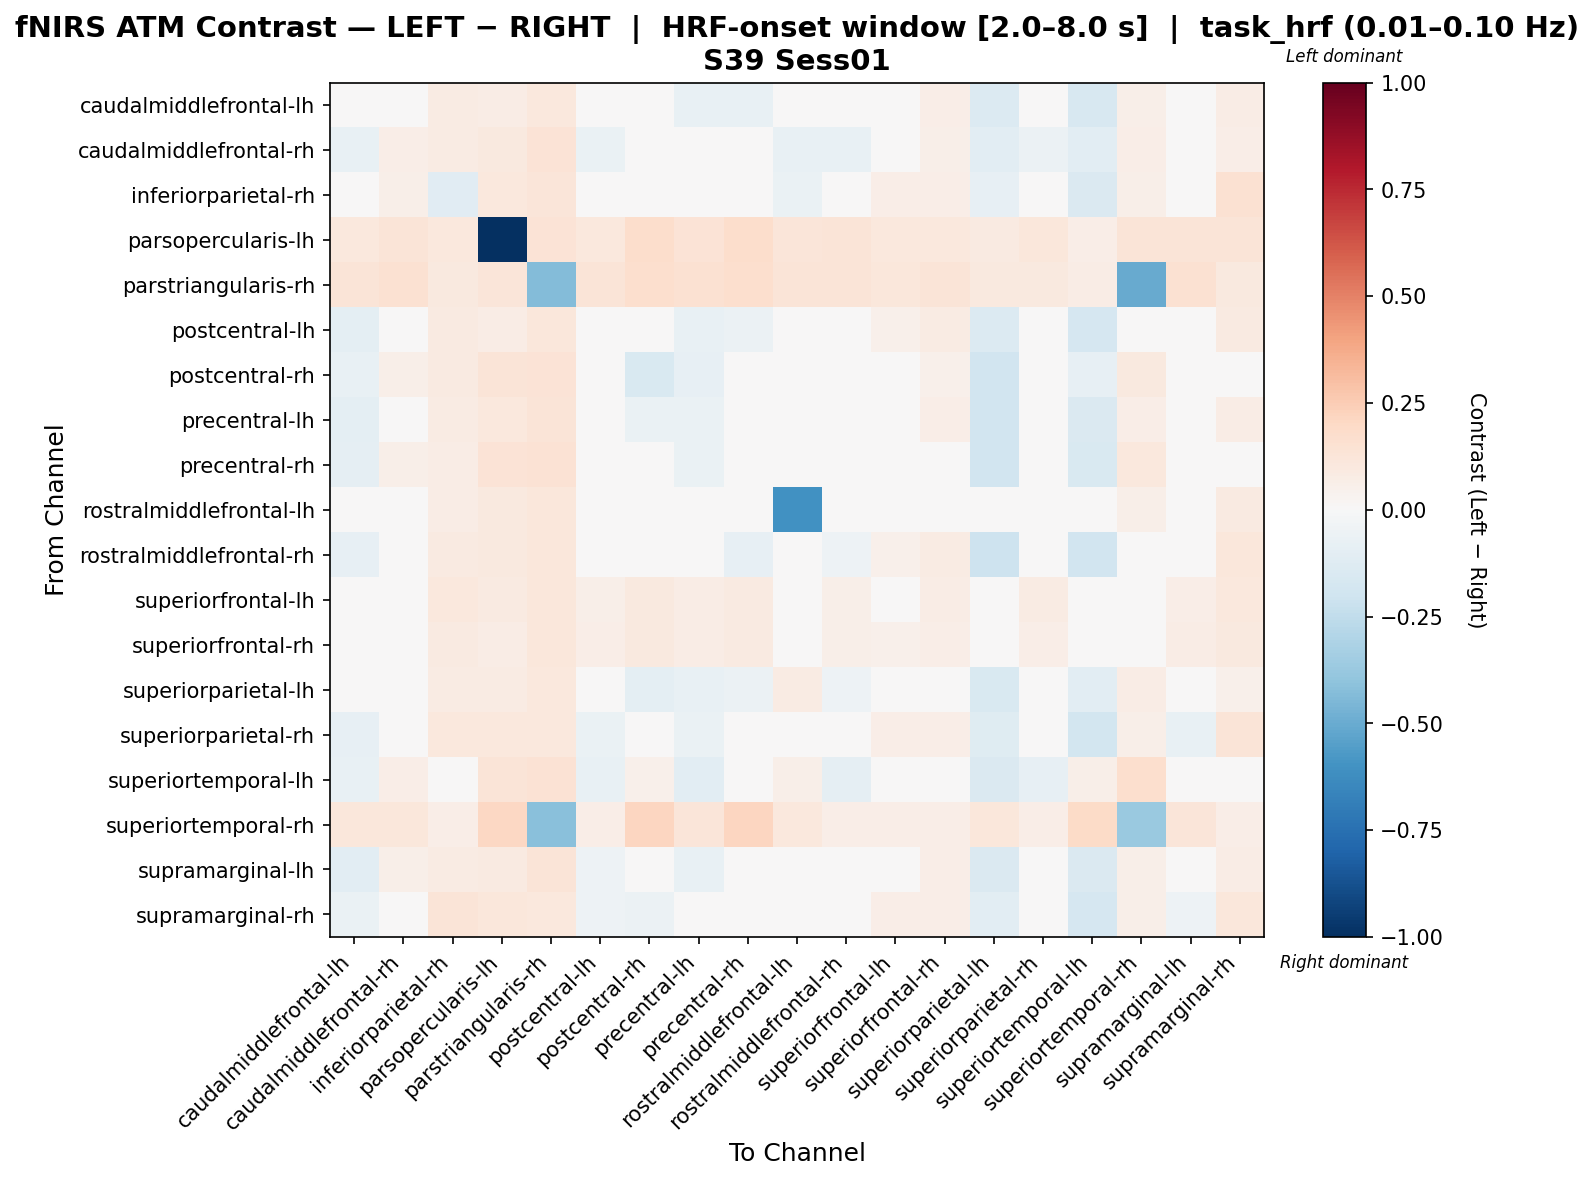

The table this chart was drawn from, first rows:
, caudalmiddlefrontal-lh, caudalmiddlefrontal-rh, inferiorparietal-rh, parsopercularis-lh, parstriangularis-rh, postcentral-lh, postcentral-rh, precentral-lh, precentral-rh, rostralmiddlefrontal-lh, rostralmiddlefrontal-rh, superiorfrontal-lh, superiorfrontal-rh, superiorparietal-lh, superiorparietal-rh, superiortemporal-lh, superiortemporal-rh, supramarginal-lh, supramarginal-rh
caudalmiddlefrontal-lh, -0.04522, 0.03171, 0.08205, 0.07705, 0.1092, -0.03041, -0.0449, -0.07053, -0.07517, 0.04618, -0.03345, 0.03657, 0.0682, -0.133, 0.03517, -0.158, 0.05739, -0.02813, 0.07521
caudalmiddlefrontal-rh, -0.07594, 0.06759, 0.08199, 0.09955, 0.1383, -0.06334, 0.01728, -0.03794, 7.042609797829433e-05, -0.07404, -0.07283, 0.03311, 0.06004, -0.107, -0.05919, -0.1018, 0.0647, -0.03323, 0.06273
inferiorparietal-rh, -0.04499, 0.05784, -0.1164, 0.1039, 0.1183, -0.04001, 0.03071, -0.0425, 0.00116, -0.06342, -0.0425, 0.0703, 0.0678, -0.0841, -0.03502, -0.1469, 0.05979, -0.04499, 0.151
parsopercularis-lh, 0.1073, 0.1292, 0.1042, -1.0, 0.1393, 0.1042, 0.173, 0.1386, 0.173, 0.1237, 0.1261, 0.1042, 0.1042, 0.08856, 0.1136, 0.06571, 0.1324, 0.1292, 0.1292
parstriangularis-rh, 0.1275, 0.154, 0.09582, 0.1223, -0.4328, 0.1275, 0.1705, 0.154, 0.1649, 0.1256, 0.1275, 0.1107, 0.1275, 0.09766, 0.09582, 0.07471, -0.5071, 0.154, 0.09582
postcentral-lh, -0.09663, 0.04742, 0.09244, 0.07631, 0.1161, -0.0425, -0.04418, -0.07743, -0.05731, -0.004029, 0.02213, 0.05455, 0.08294, -0.1384, 0.03897, -0.1643, 0.03775, -0.03393, 0.09011
postcentral-rh, -0.07236, 0.05847, 0.08637, 0.1258, 0.1361, -0.0435, -0.149, -0.08298, 0.01075, 0.001921, 0.01073, 0.03332, 0.05442, -0.1887, 0.009514, -0.08405, 0.09617, -0.02103, 0.01807
precentral-lh, -0.09534, 0.04784, 0.08072, 0.1055, 0.1293, -0.03678, -0.06302, -0.06399, -0.0405, 0.005302, 0.0006679, 0.04494, 0.06723, -0.1893, 0.03108, -0.1478, 0.06675, -0.02016, 0.07751
precentral-rh, -0.09212, 0.05595, 0.07534, 0.1343, 0.1448, -0.03702, 0.004931, -0.06765, -0.0443, 0.001097, -0.03879, 0.02795, 0.04591, -0.1943, -0.0007842, -0.1497, 0.1048, -0.01786, 0.04737
rostralmiddlefrontal-lh, 0.0247, 0.04146, 0.07672, 0.09386, 0.1113, -0.01569, 0.03722, -0.002406, 0.02714, -0.6052, 0.02141, 0.01743, 0.04986, -0.0004827, 0.02089, -0.03617, 0.0569, -0.01, 0.09098
rostralmiddlefrontal-rh, -0.08083, 0.03753, 0.08733, 0.09669, 0.1115, -0.02534, 0.008865, -0.0127, -0.07963, 0.008245, -0.05209, 0.05194, 0.08189, -0.2109, 0.03871, -0.191, 0.03937, -0.01984, 0.1103
superiorfrontal-lh, 0.03802, 0.04106, 0.1028, 0.0862, 0.1148, 0.06146, 0.09812, 0.07223, 0.08933, 0.02408, 0.05658, 0.04655, 0.07153, 0.005809, 0.08435, -0.03239, 0.04857, 0.06884, 0.108
superiorfrontal-rh, 0.04937, 0.04514, 0.09072, 0.07801, 0.1158, 0.06352, 0.09902, 0.07339, 0.0897, 0.03144, 0.06186, 0.05135, 0.06907, 0.007337, 0.06865, -0.01562, 0.04003, 0.0728, 0.09433
superiorparietal-lh, 0.01441, 0.02562, 0.07814, 0.08255, 0.1078, -0.0352, -0.09948, -0.07554, -0.05642, 0.08571, -0.05076, 0.02372, 0.04874, -0.1556, 0.01804, -0.1025, 0.07256, -0.03604, 0.05429
superiorparietal-rh, -0.07838, 0.03135, 0.1063, 0.1079, 0.1054, -0.06665, -0.04111, -0.06575, -0.04628, -0.02928, 0.006797, 0.06743, 0.06494, -0.1182, 0.02449, -0.183, 0.05967, -0.07162, 0.1261
superiortemporal-lh, -0.07493, 0.06682, -0.01577, 0.129, 0.1449, -0.07069, 0.05145, -0.1024, -0.00943, 0.05746, -0.08847, -0.03563, 0.01276, -0.1421, -0.08571, 0.0548, 0.1659, -0.01703, -0.041
superiortemporal-rh, 0.1121, 0.1159, 0.06677, 0.204, -0.4151, 0.06677, 0.2158, 0.1186, 0.2158, 0.1041, 0.06677, 0.06677, 0.06677, 0.1121, 0.06677, 0.1879, -0.3716, 0.1186, 0.06677
supramarginal-lh, -0.1082, 0.05914, 0.07848, 0.09317, 0.1304, -0.05358, -0.03038, -0.071, -0.04317, -0.0099, 0.008562, 0.04451, 0.06936, -0.1456, 0.02097, -0.1438, 0.06181, -0.03261, 0.07192
supramarginal-rh, -0.06553, 0.02787, 0.1256, 0.1138, 0.1019, -0.05427, -0.05871, -0.04841, -0.03196, -0.04717, -0.03474, 0.06546, 0.06503, -0.1021, -0.008222, -0.165, 0.05967, -0.05404, 0.1109
